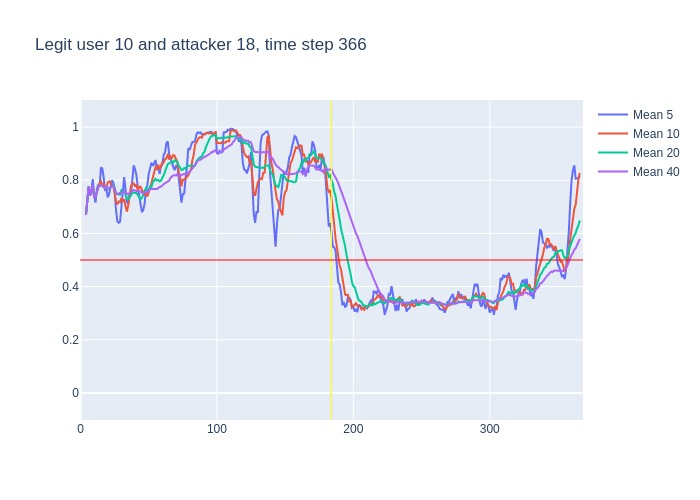

Data behind this chart, as committed beside it:
, time, confidence, avg_5_conf, avg_10_conf, avg_20_conf, avg_40_conf, real_user, predicted, user_count
0, 3, 0.67, , , , , 10, 10, 16
1, 4, 0.76, 0.67, 0.67, 0.67, 0.67, 10, 10, 16
2, 5, 0.9, 0.715, 0.715, 0.715, 0.715, 10, 10, 16
3, 6, 0.64, 0.7767, 0.7767, 0.7767, 0.7767, 10, 10, 16
4, 7, 0.84, 0.7425, 0.7425, 0.7425, 0.7425, 10, 10, 16
5, 8, 0.88, 0.762, 0.762, 0.762, 0.762, 10, 10, 16
6, 9, 0.45, 0.804, 0.7817, 0.7817, 0.7817, 10, 10, 16
7, 10, 0.77, 0.742, 0.7343, 0.7343, 0.7343, 10, 10, 16
8, 11, 0.89, 0.716, 0.7388, 0.7388, 0.7388, 10, 10, 16
9, 12, 0.93, 0.766, 0.7556, 0.7556, 0.7556, 10, 10, 16
10, 13, 0.84, 0.784, 0.773, 0.773, 0.773, 10, 10, 16
11, 14, 0.81, 0.776, 0.79, 0.7791, 0.7791, 10, 10, 16
12, 15, 0.75, 0.848, 0.795, 0.7817, 0.7817, 10, 10, 16
13, 16, 0.72, 0.844, 0.78, 0.7792, 0.7792, 10, 10, 16
14, 17, 0.68, 0.81, 0.788, 0.775, 0.775, 10, 10, 16
15, 18, 0.89, 0.76, 0.772, 0.7687, 0.7687, 10, 10, 16
16, 19, 0.64, 0.77, 0.773, 0.7763, 0.7763, 10, 10, 16
17, 20, 0.81, 0.736, 0.792, 0.7682, 0.7682, 10, 10, 16
18, 21, 0.84, 0.748, 0.796, 0.7706, 0.7706, 10, 10, 16
19, 22, 0.82, 0.772, 0.791, 0.7742, 0.7742, 10, 10, 16
20, 23, 0.85, 0.8, 0.78, 0.7765, 0.7765, 10, 10, 16
21, 24, 0.51, 0.792, 0.781, 0.7855, 0.78, 10, 10, 16
22, 25, 0.43, 0.766, 0.751, 0.773, 0.7677, 10, 10, 16
23, 26, 0.62, 0.69, 0.719, 0.7495, 0.753, 10, 10, 16
24, 27, 0.79, 0.646, 0.709, 0.7485, 0.7475, 10, 10, 16
25, 28, 0.87, 0.64, 0.72, 0.746, 0.7492, 10, 10, 16
26, 29, 0.79, 0.644, 0.718, 0.7455, 0.7538, 10, 10, 16
27, 30, 0.68, 0.7, 0.733, 0.7625, 0.7552, 10, 10, 16
28, 31, 0.93, 0.75, 0.72, 0.758, 0.7525, 10, 10, 16
29, 32, 0.55, 0.812, 0.729, 0.76, 0.7586, 10, 10, 16
30, 33, 0.65, 0.764, 0.702, 0.741, 0.7517, 10, 10, 16
31, 34, 0.74, 0.72, 0.682, 0.7315, 0.7484, 10, 10, 16
32, 35, 0.88, 0.71, 0.705, 0.728, 0.7481, 10, 10, 16
33, 36, 0.91, 0.75, 0.75, 0.7345, 0.7521, 10, 10, 16
34, 37, 0.87, 0.746, 0.779, 0.744, 0.7568, 10, 10, 16
35, 38, 0.88, 0.81, 0.787, 0.7535, 0.76, 10, 10, 16
36, 39, 0.67, 0.856, 0.788, 0.753, 0.7633, 10, 10, 16
37, 40, 0.76, 0.842, 0.776, 0.7545, 0.7608, 10, 10, 16
38, 41, 0.69, 0.818, 0.784, 0.752, 0.7608, 10, 10, 16
39, 42, 0.7, 0.774, 0.76, 0.7445, 0.759, 10, 10, 16
40, 43, 0.66, 0.74, 0.775, 0.7385, 0.7575, 10, 10, 16
41, 44, 0.59, 0.696, 0.776, 0.729, 0.7573, 10, 10, 16
42, 45, 0.8, 0.68, 0.761, 0.733, 0.753, 10, 10, 16
43, 46, 0.81, 0.688, 0.753, 0.7515, 0.7505, 10, 10, 16
44, 47, 0.96, 0.712, 0.743, 0.761, 0.7548, 10, 10, 16
45, 48, 0.75, 0.764, 0.752, 0.7695, 0.7578, 10, 10, 16
46, 49, 0.8, 0.782, 0.739, 0.7635, 0.7545, 10, 10, 16
47, 50, 0.94, 0.824, 0.752, 0.764, 0.7632, 10, 10, 16
48, 51, 0.88, 0.852, 0.77, 0.777, 0.7675, 10, 10, 16
49, 52, 0.9, 0.866, 0.789, 0.7745, 0.7672, 10, 10, 16
50, 53, 0.79, 0.854, 0.809, 0.792, 0.7665, 10, 10, 16
51, 54, 0.87, 0.862, 0.822, 0.799, 0.7652, 10, 10, 16
52, 55, 0.75, 0.876, 0.85, 0.8055, 0.7667, 10, 10, 16
53, 56, 0.95, 0.838, 0.845, 0.799, 0.7668, 10, 10, 16
54, 57, 0.76, 0.852, 0.859, 0.801, 0.7725, 10, 10, 16
55, 58, 0.94, 0.824, 0.839, 0.7955, 0.7745, 10, 10, 16
56, 59, 0.89, 0.854, 0.858, 0.7985, 0.7757, 10, 10, 16
57, 60, 0.94, 0.858, 0.867, 0.8095, 0.782, 10, 10, 16
58, 61, 1.0, 0.896, 0.867, 0.8185, 0.7852, 10, 10, 16
59, 62, 0.93, 0.906, 0.879, 0.834, 0.7893, 10, 10, 16
... 304 more rows
